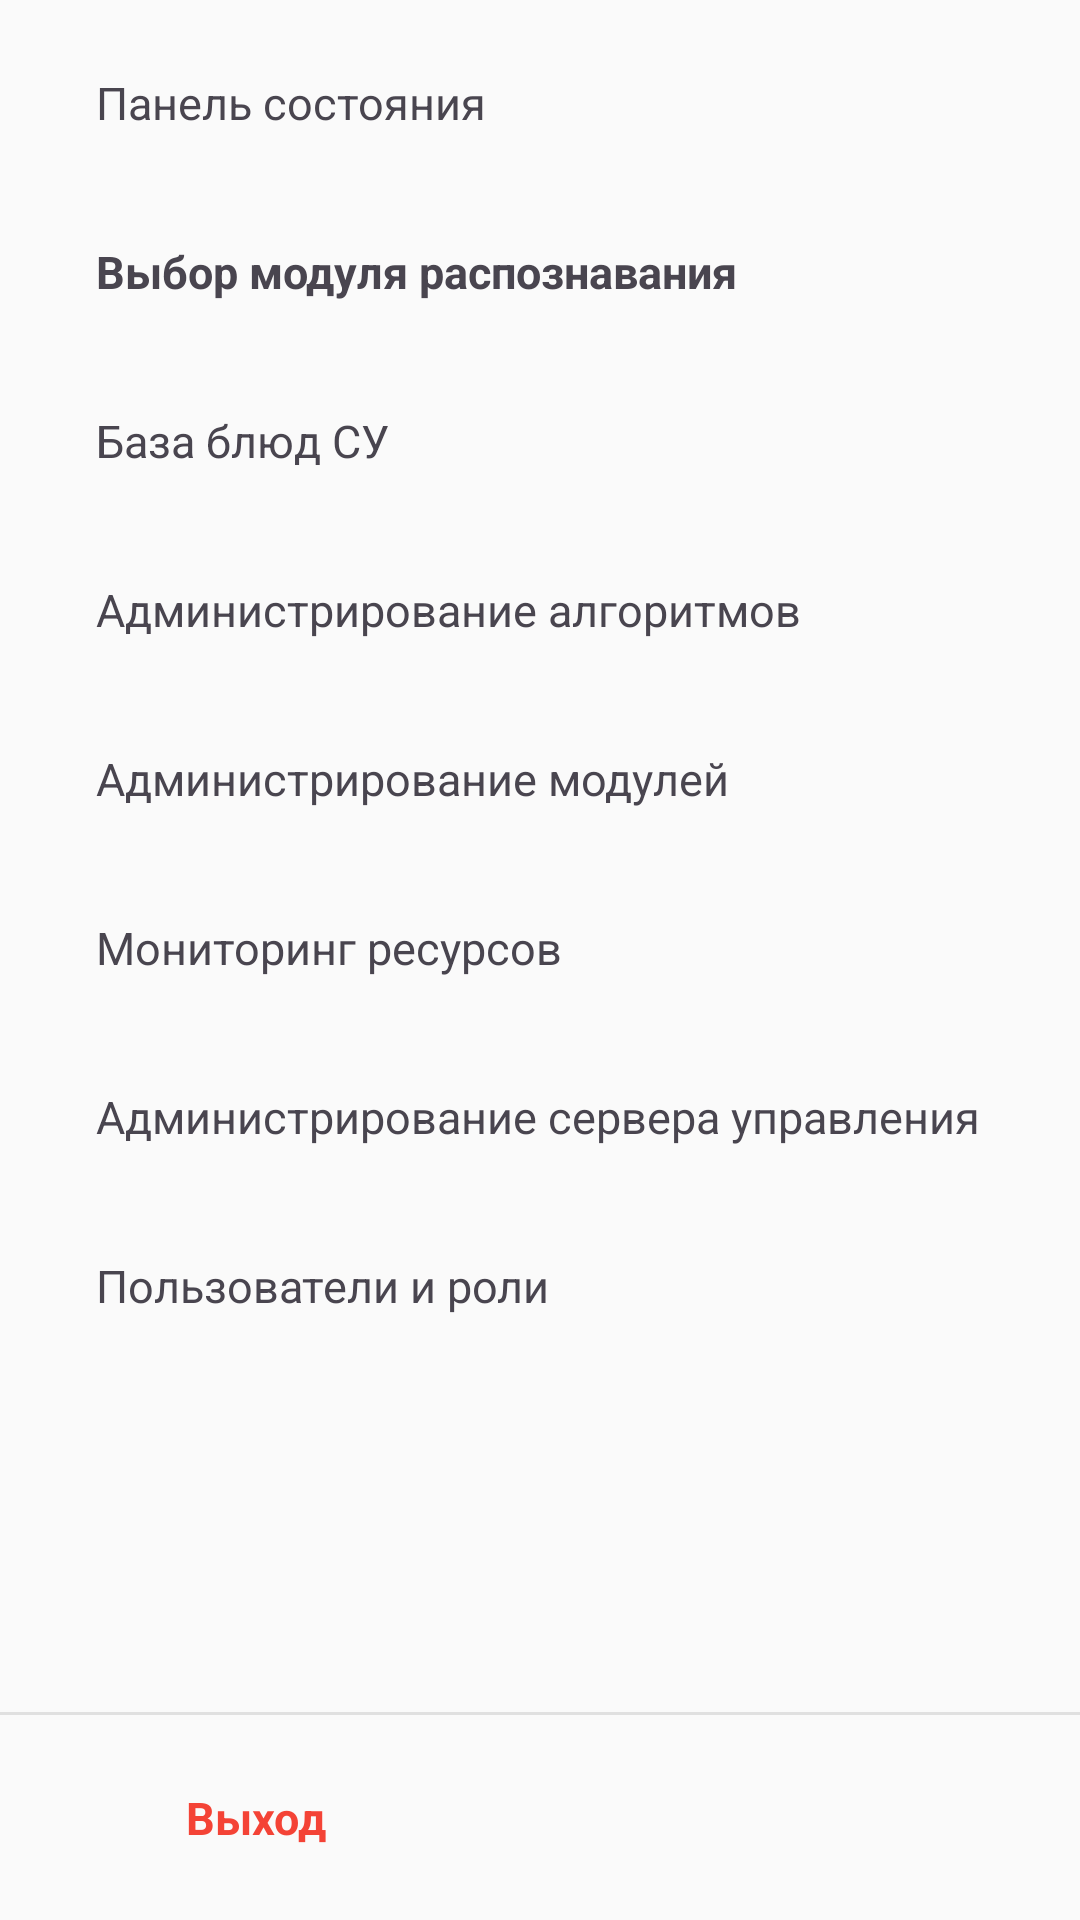

This screen was rendered from an Android layout file. Write that file and the resources it references.
<!-- AndroidManifest.xml: application theme Theme.Lab_4 -->
<!-- res/layout/layout_navigation_panel.xml -->
<?xml version="1.0" encoding="utf-8"?>
<LinearLayout xmlns:android="http://schemas.android.com/apk/res/android"
    xmlns:app="http://schemas.android.com/apk/res-auto"
    android:layout_width="280dp"
    android:layout_height="match_parent"
    android:background="#fafafa"
    android:orientation="vertical">

    
    <androidx.core.widget.NestedScrollView
        android:layout_width="match_parent"
        android:layout_height="0dp"
        android:layout_weight="1">

        <LinearLayout
            android:layout_width="match_parent"
            android:layout_height="wrap_content"
            android:orientation="vertical"
            android:paddingTop="8dp"
            android:paddingBottom="8dp">

            
            <LinearLayout
                android:id="@+id/navDashboard"
                android:layout_width="match_parent"
                android:layout_height="wrap_content"
                android:layout_marginStart="16dp"
                android:layout_marginEnd="16dp"
                android:layout_marginBottom="4dp"
                android:background="@drawable/selector_nav_item"
                android:clickable="true"
                android:focusable="true"
                android:padding="16dp" >

                <TextView
                    android:layout_width="match_parent"
                    android:layout_height="wrap_content"
                    android:duplicateParentState="true"
                    android:text="Панель состояния"
                    android:textColor="@color/nav_item_text_color"
                    android:textSize="15sp" />

            </LinearLayout>

            <LinearLayout
                android:id="@+id/navModules"
                android:layout_width="match_parent"
                android:layout_height="wrap_content"
                android:layout_marginStart="16dp"
                android:layout_marginEnd="16dp"
                android:layout_marginBottom="4dp"
                android:background="@drawable/selector_nav_item"
                android:clickable="true"
                android:focusable="true"
                android:padding="16dp" >

                <TextView
                    android:layout_width="match_parent"
                    android:layout_height="wrap_content"
                    android:duplicateParentState="true"
                    android:text="Выбор модуля распознавания"
                    android:textColor="@color/nav_item_text_color"
                    android:textSize="15sp"
                    android:textStyle="bold" />

            </LinearLayout>

            <LinearLayout
                android:id="@+id/navDishes"
                android:layout_width="match_parent"
                android:layout_height="wrap_content"
                android:layout_marginStart="16dp"
                android:layout_marginEnd="16dp"
                android:layout_marginBottom="4dp"
                android:background="@drawable/selector_nav_item"
                android:clickable="true"
                android:focusable="true"
                android:padding="16dp">

                <TextView
                    android:layout_width="match_parent"
                    android:layout_height="wrap_content"
                    android:duplicateParentState="true"
                    android:text="База блюд СУ"
                    android:textColor="@color/nav_item_text_color"
                    android:textSize="15sp" />

            </LinearLayout>

            <LinearLayout
                android:id="@+id/navAlgorithms"
                android:layout_width="match_parent"
                android:layout_height="wrap_content"
                android:layout_marginStart="16dp"
                android:layout_marginEnd="16dp"
                android:layout_marginBottom="4dp"
                android:background="@drawable/selector_nav_item"
                android:clickable="true"
                android:focusable="true"
                android:padding="16dp">

                <TextView
                    android:layout_width="match_parent"
                    android:layout_height="wrap_content"
                    android:duplicateParentState="true"
                    android:text="Администрирование алгоритмов"
                    android:textColor="@color/nav_item_text_color"
                    android:textSize="15sp" />

            </LinearLayout>

            <LinearLayout
                android:id="@+id/navModuleAdmin"
                android:layout_width="match_parent"
                android:layout_height="wrap_content"
                android:layout_marginStart="16dp"
                android:layout_marginEnd="16dp"
                android:layout_marginBottom="4dp"
                android:background="@drawable/selector_nav_item"
                android:clickable="true"
                android:focusable="true"
                android:padding="16dp">

                <TextView
                    android:layout_width="match_parent"
                    android:layout_height="wrap_content"
                    android:duplicateParentState="true"
                    android:text="Администрирование модулей"
                    android:textColor="@color/nav_item_text_color"
                    android:textSize="15sp" />

            </LinearLayout>

            <LinearLayout
                android:id="@+id/navResourceMonitoring"
                android:layout_width="match_parent"
                android:layout_height="wrap_content"
                android:layout_marginStart="16dp"
                android:layout_marginEnd="16dp"
                android:layout_marginBottom="4dp"
                android:background="@drawable/selector_nav_item"
                android:clickable="true"
                android:focusable="true"
                android:padding="16dp">

                <TextView
                    android:layout_width="match_parent"
                    android:layout_height="wrap_content"
                    android:duplicateParentState="true"
                    android:text="Мониторинг ресурсов"
                    android:textColor="@color/nav_item_text_color"
                    android:textSize="15sp" />

            </LinearLayout>

            <LinearLayout
                android:id="@+id/navServerAdmin"
                android:layout_width="match_parent"
                android:layout_height="wrap_content"
                android:layout_marginStart="16dp"
                android:layout_marginEnd="16dp"
                android:layout_marginBottom="4dp"
                android:background="@drawable/selector_nav_item"
                android:clickable="true"
                android:focusable="true"
                android:padding="16dp">

                <TextView
                    android:layout_width="match_parent"
                    android:layout_height="wrap_content"
                    android:duplicateParentState="true"
                    android:text="Администрирование сервера управления"
                    android:textColor="@color/nav_item_text_color"
                    android:textSize="15sp" />

            </LinearLayout>

            <LinearLayout
                android:id="@+id/navUsers"
                android:layout_width="match_parent"
                android:layout_height="wrap_content"
                android:layout_marginStart="16dp"
                android:layout_marginEnd="16dp"
                android:layout_marginBottom="4dp"
                android:background="@drawable/selector_nav_item"
                android:clickable="true"
                android:focusable="true"
                android:padding="16dp">

                <TextView
                    android:layout_width="match_parent"
                    android:layout_height="wrap_content"
                    android:duplicateParentState="true"
                    android:text="Пользователи и роли"
                    android:textColor="@color/nav_item_text_color"
                    android:textSize="15sp" />

            </LinearLayout>

        </LinearLayout>

    </androidx.core.widget.NestedScrollView>

    <View
        android:layout_width="match_parent"
        android:layout_height="1dp"
        android:background="#e0e0e0" />

    
    <LinearLayout
        android:id="@+id/navLogout"
        android:layout_width="match_parent"
        android:layout_height="wrap_content"
        android:layout_marginStart="16dp"
        android:layout_marginTop="8dp"
        android:layout_marginEnd="16dp"
        android:layout_marginBottom="8dp"
        android:background="@drawable/selector_nav_logout"
        android:clickable="true"
        android:focusable="true"
        android:gravity="center_vertical"
        android:orientation="horizontal"
        android:padding="16dp">

        <ImageView
            android:layout_width="18dp"
            android:layout_height="18dp"
            android:layout_marginEnd="12dp"
            android:contentDescription="Выход"
            android:src="@drawable/ic_logout"
            app:tint="#f44336" />

        <TextView
            android:layout_width="wrap_content"
            android:layout_height="wrap_content"
            android:text="Выход"
            android:textColor="#f44336"
            android:textSize="15sp"
            android:textStyle="bold" />

    </LinearLayout>

</LinearLayout>
<!-- resources referenced by this layout -->
<resources>
  <!-- drawable selector_nav_item (drawable) -->
  <?xml version="1.0" encoding="utf-8"?>
  <selector xmlns:android="http://schemas.android.com/apk/res/android">
      <item android:state_selected="true">
          <shape android:shape="rectangle">
              <solid android:color="#e3f2fd" />
              <corners android:radius="8dp" />
          </shape>
      </item>
      <item android:state_pressed="true">
          <shape android:shape="rectangle">
              <solid android:color="#bbdefb" />
              <corners android:radius="8dp" />
          </shape>
      </item>
      <item>
          <shape android:shape="rectangle">
              <solid android:color="@android:color/transparent" />
          </shape>
      </item>
  </selector>
  <!-- drawable selector_nav_logout (drawable) -->
  <?xml version="1.0" encoding="utf-8"?>
  <selector xmlns:android="http://schemas.android.com/apk/res/android">
      <item android:state_pressed="true">
          <shape android:shape="rectangle">
              <solid android:color="#ffebee" />
              <corners android:radius="8dp" />
          </shape>
      </item>
      <item>
          <shape android:shape="rectangle">
              <solid android:color="@android:color/transparent" />
          </shape>
      </item>
  </selector>
  <style name="Theme.Lab_4" parent="Base.Theme.Lab_4" />
  <style name="Base.Theme.Lab_4" parent="Theme.Material3.DayNight.NoActionBar">
          <item name="colorPrimary">@color/purple_500</item>
          <item name="colorPrimaryVariant">@color/purple_700</item>
          <item name="colorOnPrimary">@color/white</item>
          <item name="android:statusBarColor">@color/purple_500</item>
          <item name="android:windowLightStatusBar">true</item>
      </style>
  <color name="purple_500">#FF6200EE</color>
  <color name="purple_700">#FF3700B3</color>
  <color name="white">#FFFFFFFF</color>
</resources>
